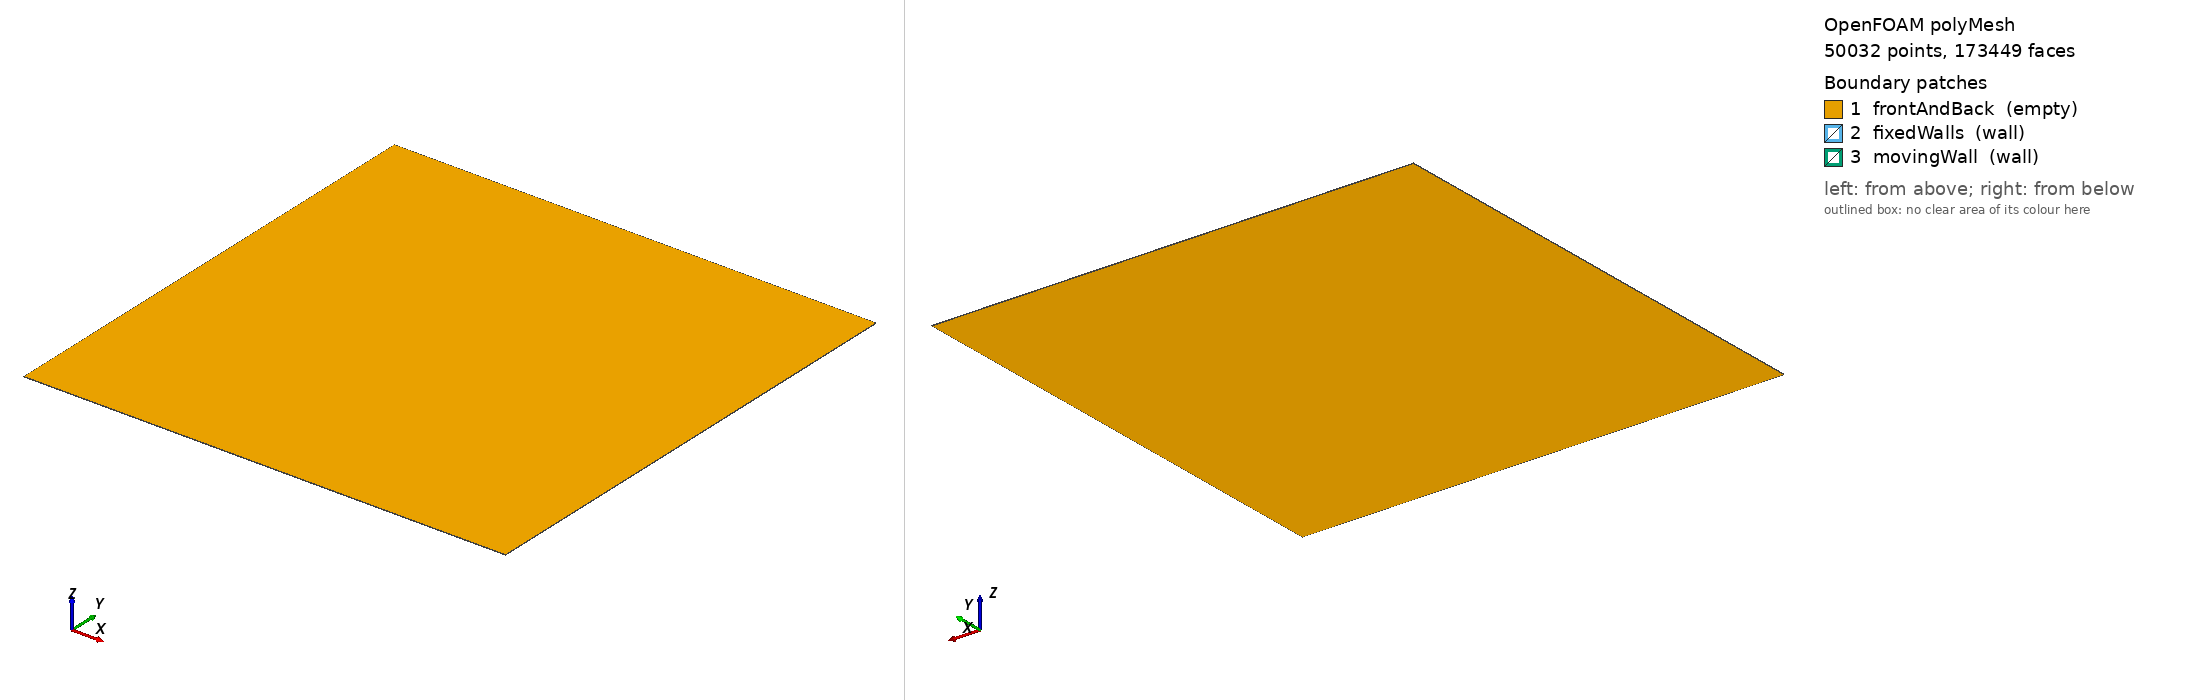

OpenFOAM case: the committed polyMesh, 50032 points, 173449 faces. Boundary patches (legend numbers): 1 frontAndBack (empty), 2 fixedWalls (wall), 3 movingWall (wall). Left view from above one corner, right view from below the opposite corner. Boundary conditions: 1 field file(s) under 0/; 3 of 3 drawn patches have an entry in a shipped field file.

=== constant/polyMesh/boundary ===
/*--------------------------------*- C++ -*----------------------------------*\
| =========                 |                                                 |
| \\      /  F ield         | OpenFOAM: The Open Source CFD Toolbox           |
|  \\    /   O peration     | Version:  2412                                  |
|   \\  /    A nd           | Website:  www.openfoam.com                      |
|    \\/     M anipulation  |                                                 |
\*---------------------------------------------------------------------------*/
FoamFile
{
    version     2.0;
    format      ascii;
    arch        "LSB;label=32;scalar=64";
    class       polyBoundaryMesh;
    location    "constant/polyMesh";
    object      boundary;
}
// * * * * * * * * * * * * * * * * * * * * * * * * * * * * * * * * * * * * * //

3
(
    frontAndBack
    {
        type            empty;
        physicalType    patch;
        nFaces          98956;
        startFace       73941;
    }
    fixedWalls
    {
        type            wall;
        physicalType    patch;
        nFaces          414;
        startFace       172897;
    }
    movingWall
    {
        type            wall;
        physicalType    patch;
        nFaces          138;
        startFace       173311;
    }
)

// ************************************************************************* //

=== 0/U ===
/*--------------------------------*- C++ -*----------------------------------*\
| =========                 |                                                 |
| \      /  F ield         | OpenFOAM: The Open Source CFD Toolbox           |
|  \    /   O peration     | Version:  v2412                                 |
|   \  /    A nd           | Website:  www.openfoam.com                      |
|    \/     M anipulation  |                                                 |
\*---------------------------------------------------------------------------*/
FoamFile
{
    version     2.0;
    format      ascii;
    class       volVectorField;
    object      U;
}
// * * * * * * * * * * * * * * * * * * * * * * * * * * * * * * * * * * * * * //

dimensions      [0 1 -1 0 0 0 0];

internalField   uniform (0.009000000000000001 0 0);

boundaryField
{
    frontAndBack
    {
        type            empty;
    }
    fixedWalls
    {
        type            noSlip;
    }
    movingWall
    {
        type            fixedValue;
        value           uniform (0.009000000000000001 0 0);
    }
}

// * * * * * * * * * * * * * * * * * * * * * * * * * * * * * * * * * * * * * //


Also in the case, not shown: constant/polyMesh/faces (numeric list); constant/polyMesh/neighbour (numeric list); constant/polyMesh/owner (numeric list); constant/polyMesh/points (numeric list).
